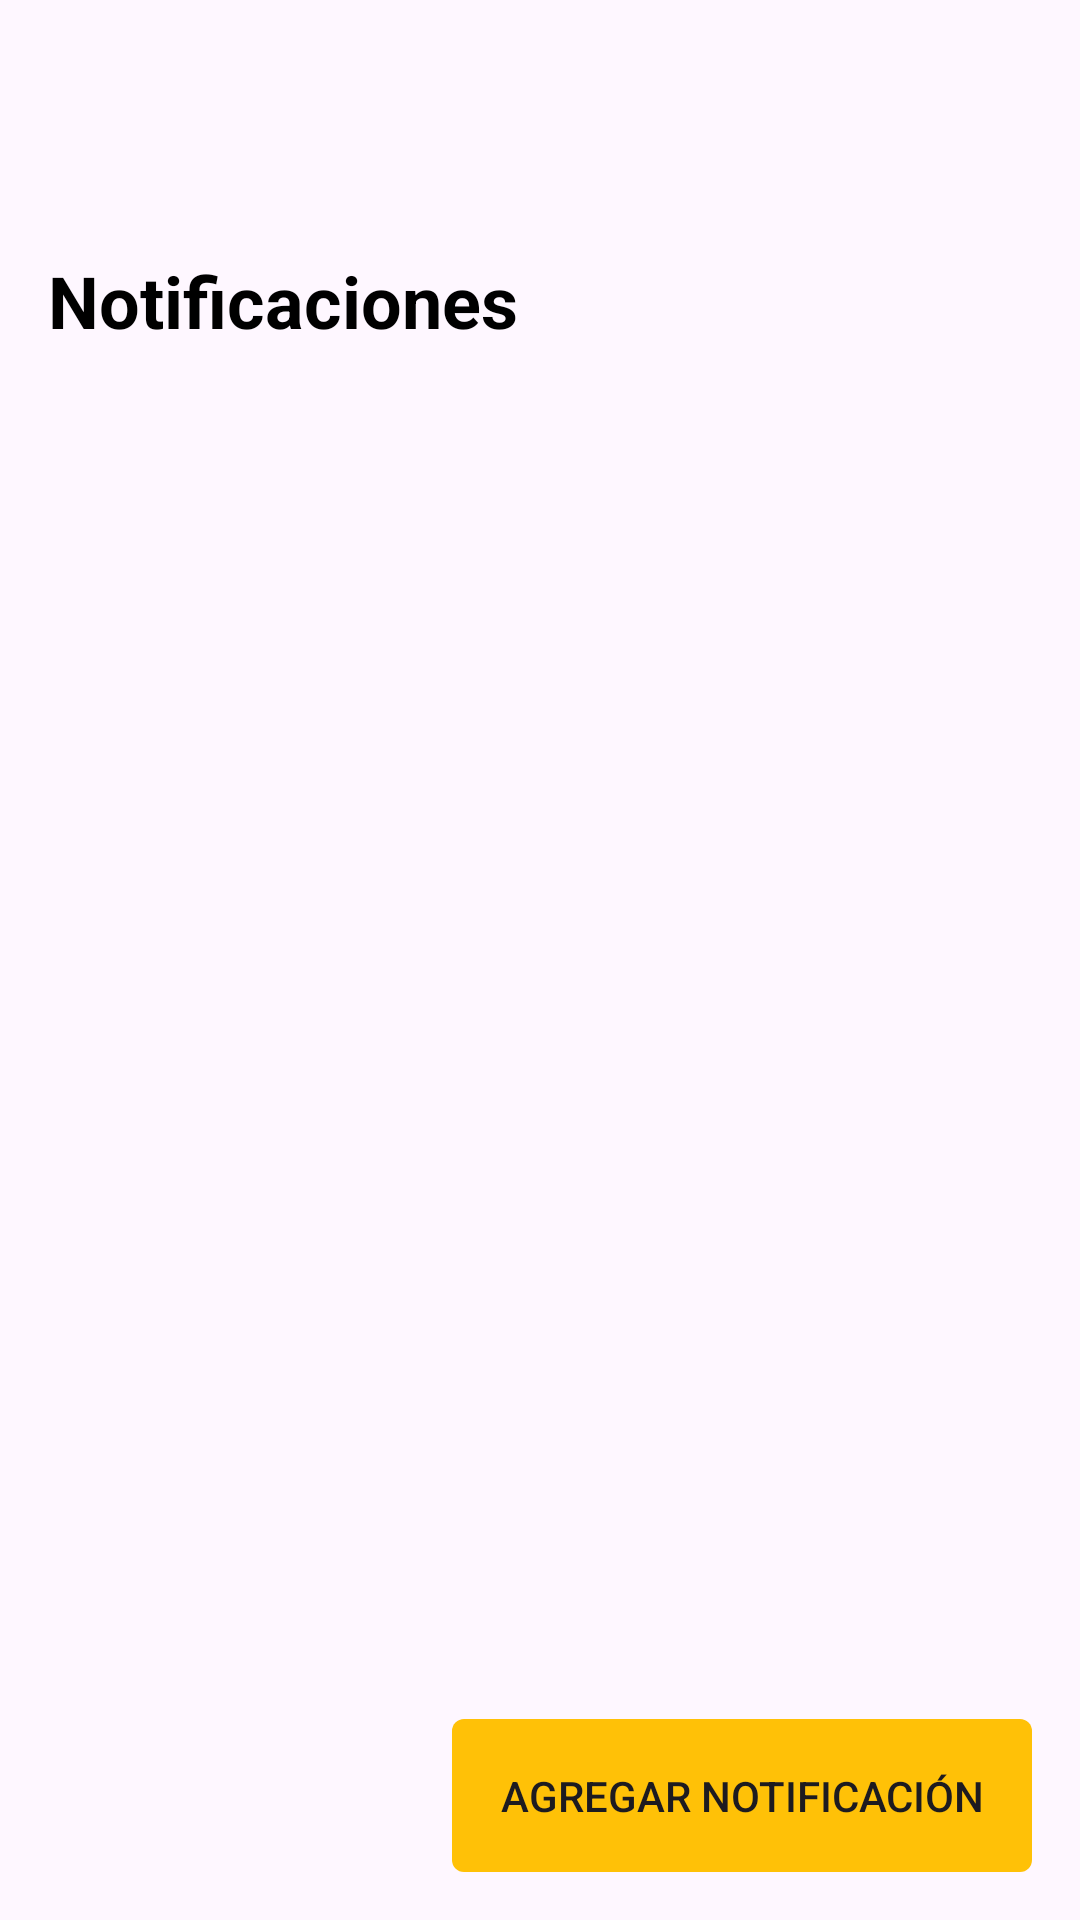

Android layout source for this screen:
<!-- AndroidManifest.xml: application theme Theme.PocketPartnersMobileApp -->
<!-- res/layout/fragment_notifications.xml -->
<?xml version="1.0" encoding="utf-8"?>
<androidx.constraintlayout.widget.ConstraintLayout
    xmlns:android="http://schemas.android.com/apk/res/android"
    xmlns:app="http://schemas.android.com/apk/res-auto"
    android:id="@+id/main"
    android:layout_width="match_parent"
    android:layout_height="match_parent">

    <LinearLayout
        android:layout_width="match_parent"
        android:layout_height="match_parent"
        android:orientation="vertical"
        android:padding="16dp">

        <ImageView
            android:id="@+id/profile_image"
            android:layout_width="60dp"
            android:layout_height="60dp"
            android:src="@drawable/ic_launcher_foreground"
            android:scaleType="centerCrop"
            android:layout_gravity="start"
            android:layout_marginBottom="8dp"/>

        <TextView
            android:id="@+id/title"
            android:layout_width="wrap_content"
            android:layout_height="wrap_content"
            android:text="Notificaciones"
            android:textSize="24sp"
            android:textStyle="bold"
            android:textColor="@android:color/black"
            android:layout_gravity="start"/>

        <LinearLayout
            android:id="@+id/notification_list"
            android:layout_width="match_parent"
            android:layout_height="0dp"
            android:layout_weight="1"
            android:orientation="vertical"
            android:layout_marginTop="16dp"/>

        <Button
            android:id="@+id/btn_add"
            android:layout_width="wrap_content"
            android:layout_height="wrap_content"
            android:text="Agregar Notificación"
            android:layout_gravity="end"
            android:background="@drawable/btn_notification"
            android:padding="16dp"/>
    </LinearLayout>
</androidx.constraintlayout.widget.ConstraintLayout>
<!-- resources referenced by this layout -->
<resources>
  <!-- drawable btn_notification (drawable) -->
  <shape xmlns:android="http://schemas.android.com/apk/res/android"
      android:shape="rectangle">
      <solid android:color="#FFC107"/> 
      <corners android:radius="4dp"/> 
  </shape>
  <style name="Theme.PocketPartnersMobileApp" parent="Base.Theme.PocketPartnersMobileApp" />
  <style name="Base.Theme.PocketPartnersMobileApp" parent="Theme.Material3.DayNight.NoActionBar">
          
          
      </style>
</resources>
